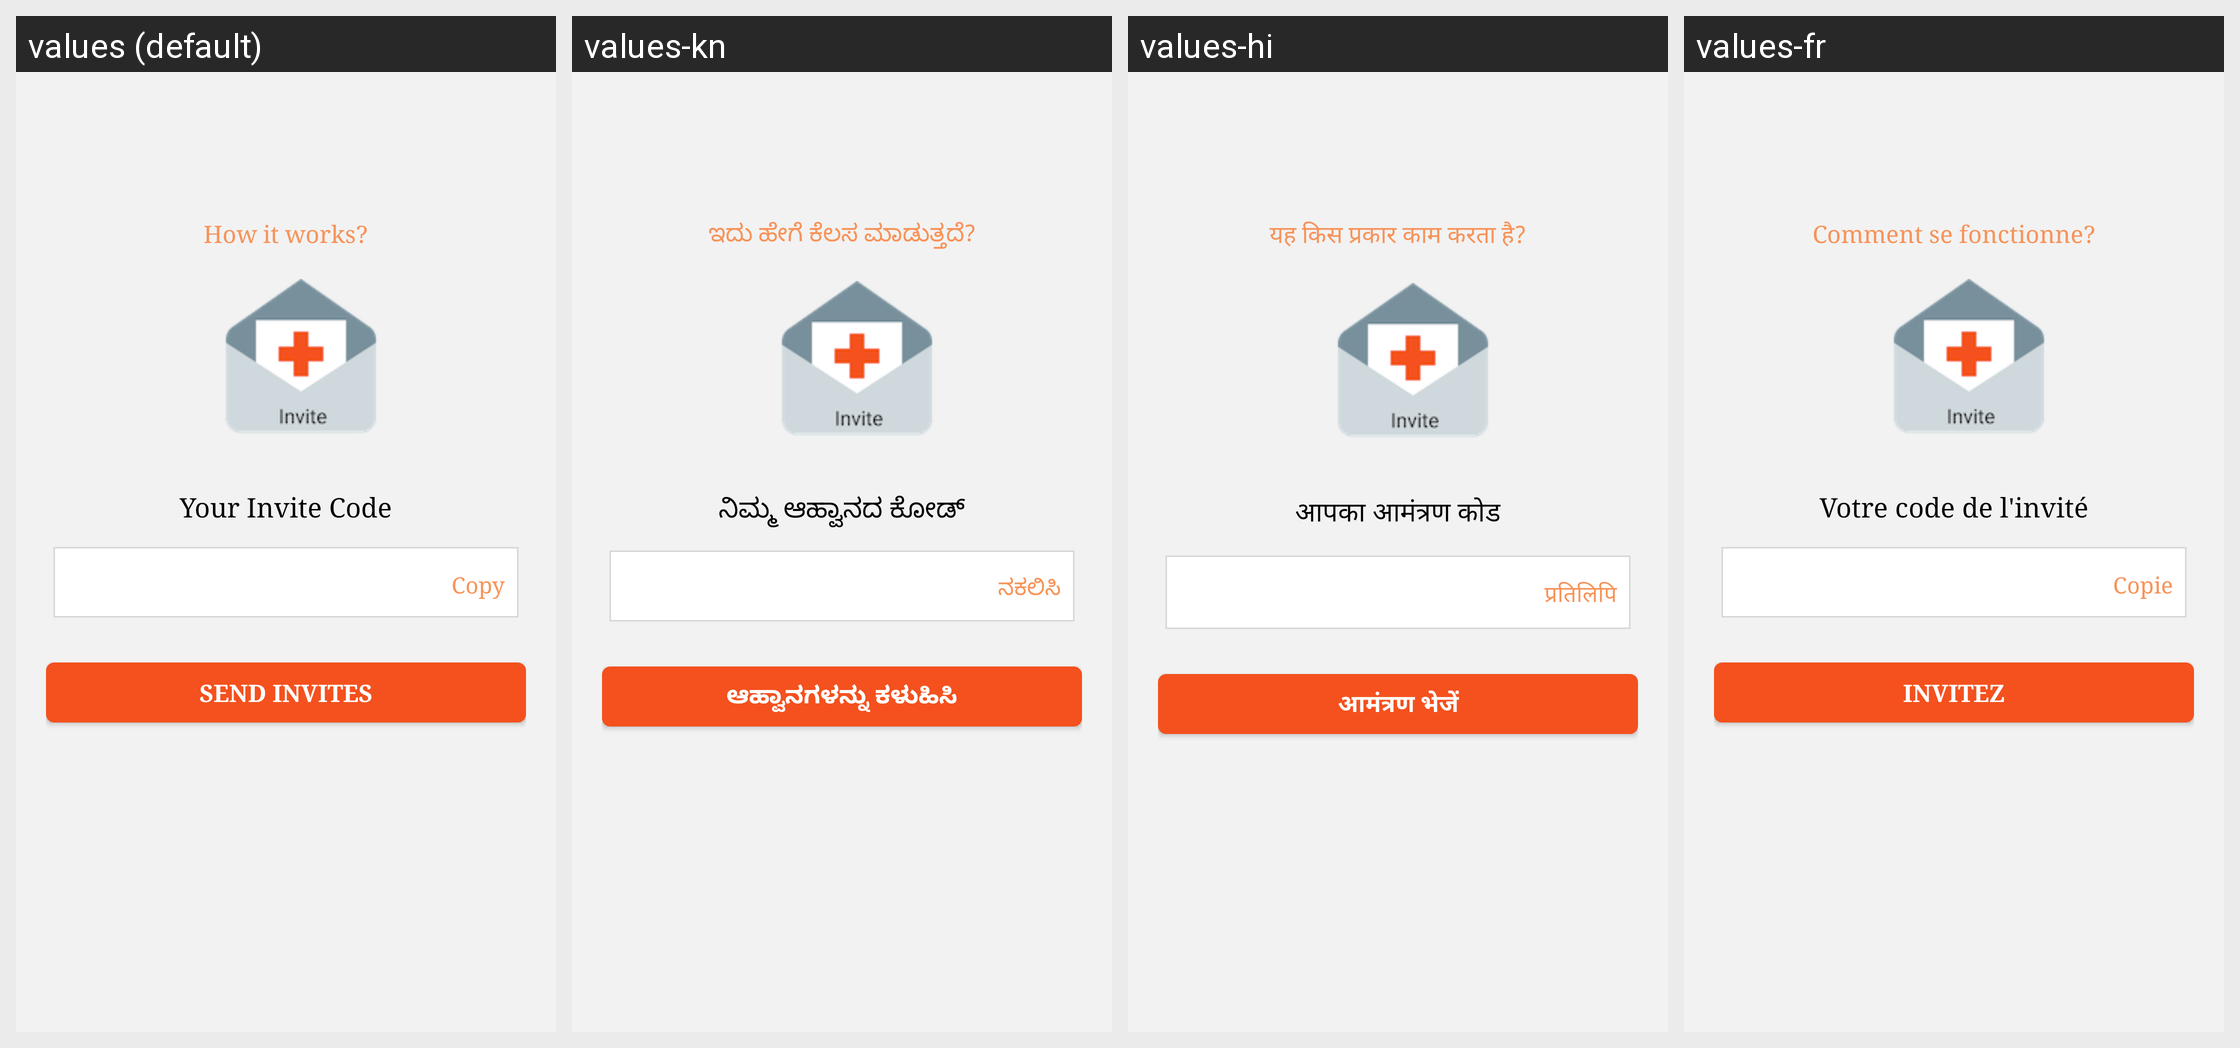

Locale-by-locale string values for the Android screen shown in this grid:
Android screen res/layout/fragment_invite.xml rendered under 4 locales, left to right: values (default), values-kn, values-hi, values-fr. Device: Nexus 5 (rendered at 1080×1920; each locale shown at half size, 540×960, under a caption strip naming it); theme BaseTheme.
Strings drawn on this screen, with the default value and each locale's value (text and hints the layout hard-codes, and strings that could not be matched under every locale, appear in the picture but are not listed):

how_it_works
  values: How it works?
  values-kn: ಇದು ಹೇಗೆ ಕೆಲಸ ಮಾಡುತ್ತದೆ?
  values-hi: यह किस प्रकार काम करता है?
  values-fr: Comment se fonctionne?

your_invite_code
  values: Your Invite Code
  values-kn: ನಿಮ್ಮ ಆಹ್ವಾನದ ಕೋಡ್
  values-hi: आपका आमंत्रण कोड
  values-fr: Votre code de l'invité

copy
  values: Copy
  values-kn: ನಕಲಿಸಿ
  values-hi: प्रतिलिपि
  values-fr: Copie

send_invite
  values: Send Invites
  values-kn: ಆಹ್ವಾನಗಳನ್ನು ಕಳುಹಿಸಿ
  values-hi: आमंत्रण भेजें
  values-fr: Invitez
